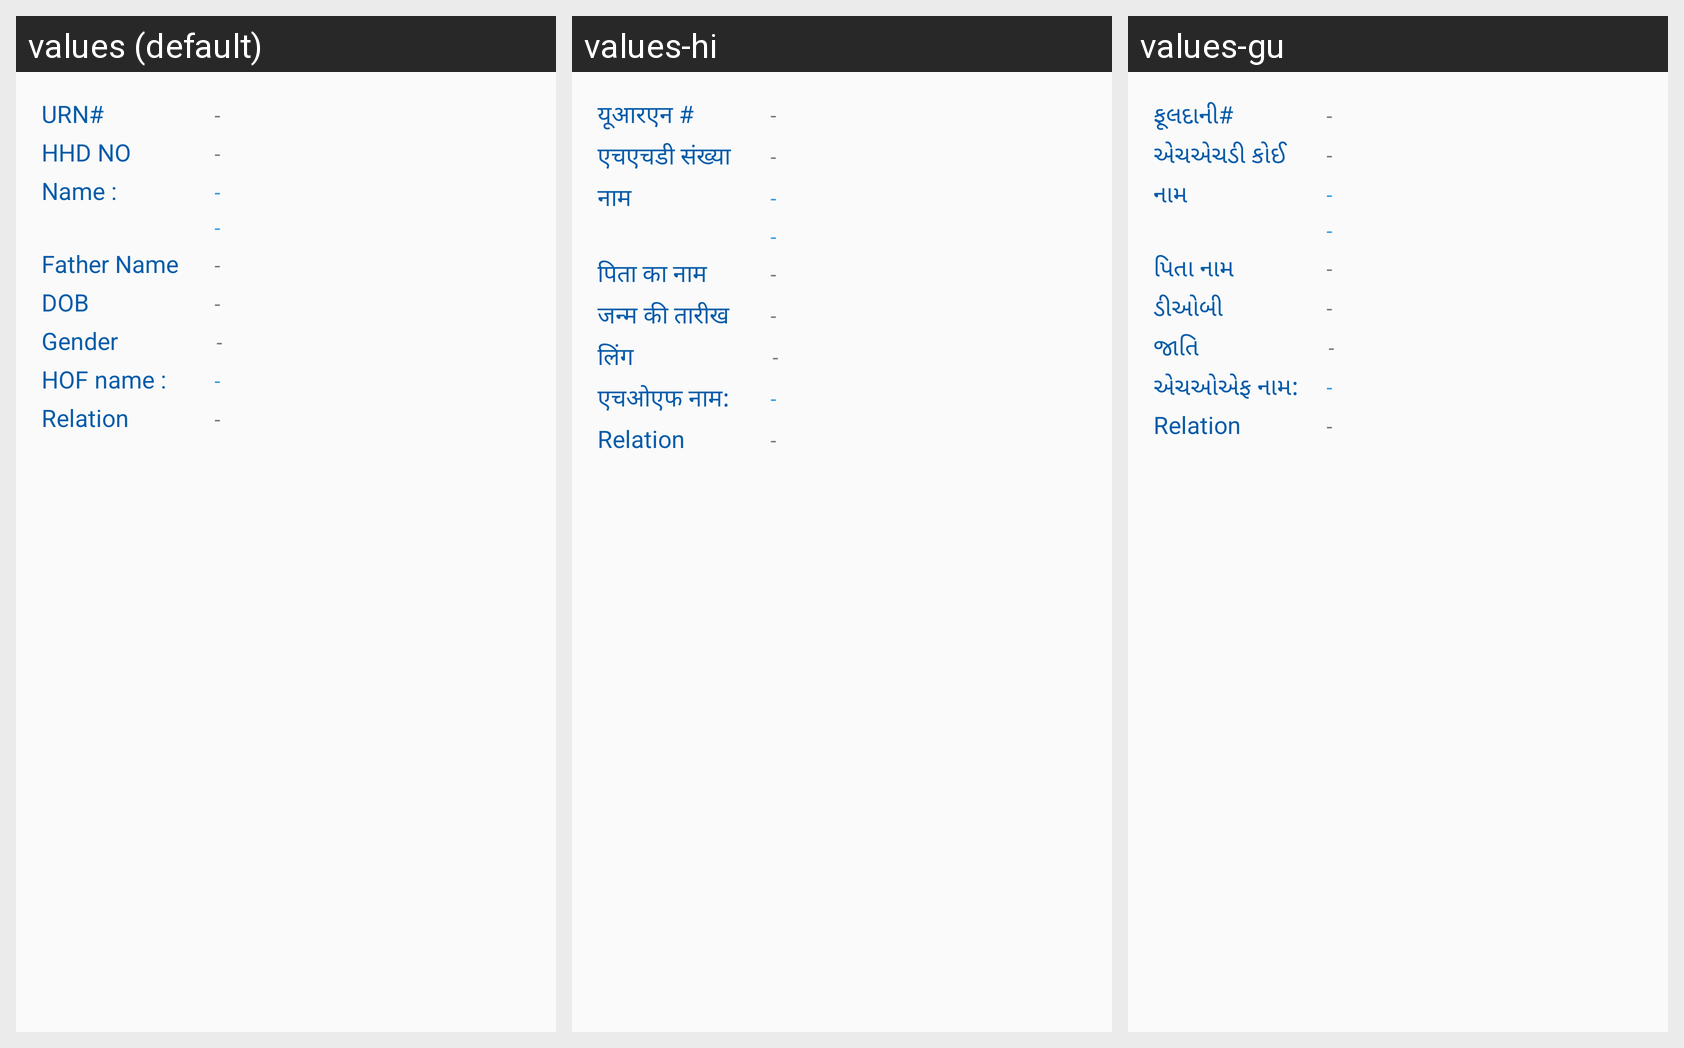

Strings drawn on this Android screen and how each of the app's shown locales translates them:
Android screen res/layout/secc_member_detail.xml rendered under 3 locales, left to right: values (default), values-hi, values-gu. Device: Nexus 5 (rendered at 1080×1920; each locale shown at half size, 540×960, under a caption strip naming it); theme myTheme.
Strings drawn on this screen, with the default value and each locale's value (text and hints the layout hard-codes, and strings that could not be matched under every locale, appear in the picture but are not listed):

name
  values: Name :
  values-hi: नाम
  values-gu: નામ

urnHash
  values: URN#
  values-hi: यूआरएन #
  values-gu: ફૂલદાની#

hhdno
  values: HHD NO
  values-hi: एचएचडी संख्या
  values-gu: એચએચડી કોઈ

FatherName
  values: Father Name
  values-hi: पिता का नाम
  values-gu: પિતા નામ

dobCaps
  values: DOB
  values-hi: जन्म की तारीख
  values-gu: ડીઓબી

gender
  values: Gender
  values-hi: लिंग
  values-gu: જાતિ

hofName
  values: HOF name :
  values-hi: एचओएफ नाम:
  values-gu: એચઓએફ નામ:
